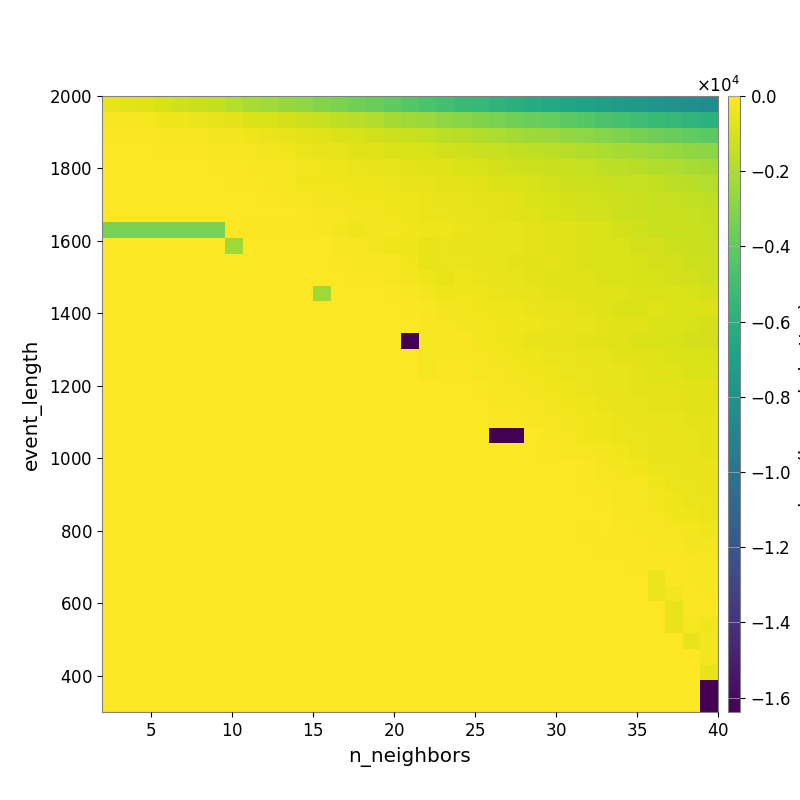

The file beside this chart, header and first rows:
-5.416153644172671875e+02, -6.451910194032009258e+02, -8.030702102807854317e+02, -1.005541607481275832e+03, -1.171917331663134291e+03, -1.324856376758626084e+03, -1.529180055933017002e+03, -1.804108619361872570e+03, -2.083304952978709480e+03, -2.292317156992829496e+03, -2.502871372105061710e+03, -2.743384135395463545e+03, -3.009275323238939563e+03, -3.221268079793720972e+03, -3.490313788401230795e+03, -3.767671480227235406e+03, -4.007883875200158855e+03, -4.320872419973045908e+03, -4.620552111990917183e+03, -4.908065198380820220e+03, -5.193657917284398536e+03, -5.437874547985500612e+03, -5.718487688379083920e+03, -5.963148938330491546e+03
-1.668952685791850854e+02, -1.902449419496934127e+02, -2.418163454440003477e+02, -3.544966031449411048e+02, -4.168058465006418487e+02, -4.761750174825303930e+02, -5.850688862392140663e+02, -6.989180395130798615e+02, -8.343688343945771067e+02, -9.392192763809173357e+02, -1.086862781583920196e+03, -1.228102749497106288e+03, -1.379080635907839678e+03, -1.545844025972254940e+03, -1.715259184544501295e+03, -1.912452900031095169e+03, -2.128830391871808388e+03, -2.317854567241065070e+03, -2.482405480008612813e+03, -2.689181652303083411e+03, -2.910348630304244580e+03, -3.079034470341645374e+03, -3.271729351018193483e+03, -3.471452952540954357e+03
-9.374240559557252084e+01, -1.006878538366831464e+02, -1.006878538366831464e+02, -1.475296470061421701e+02, -1.898710647072204551e+02, -2.115261641576807961e+02, -2.655855159900183935e+02, -3.176574447393873015e+02, -4.045898254079773437e+02, -4.915804061636899291e+02, -5.784029342185976930e+02, -6.762153613390089504e+02, -7.884957228258197119e+02, -8.913399844682559205e+02, -1.014995125321169667e+03, -1.124846005886265175e+03, -1.219028731564336795e+03, -1.328512591141588473e+03, -1.467352224168663270e+03, -1.623107252613310038e+03, -1.752077630130524085e+03, -1.899271877241045559e+03, -2.038237768720741997e+03, -2.180192692913924020e+03
-5.740765138928521338e+01, -5.938459564797562251e+01, -6.187087050884619543e+01, -9.351478470238558316e+01, -1.058207310024817929e+02, -1.262159480807865322e+02, -1.409619900734998339e+02, -1.819073597259957751e+02, -2.219469462061517504e+02, -2.918736286183861353e+02, -3.766878550069498033e+02, -4.488506934706226161e+02, -5.331946495963497910e+02, -5.790015773405111759e+02, -7.160829231205132146e+02, -7.647305258572882849e+02, -8.621023868573598747e+02, -9.462209364648396104e+02, -1.008745517076936039e+03, -1.096644777375439844e+03, -1.199194044017157239e+03, -1.285935083277448257e+03, -1.392164274010201098e+03, -1.504770429970292298e+03
-3.972053263520868427e+01, -3.171015567833952531e+01, -3.462027952945263110e+01, -5.336649308170144934e+01, -5.724502689229765195e+01, -6.318597620955387129e+01, -7.837126436275485730e+01, -1.091343449296841754e+02, -1.315179086193872990e+02, -1.701652053429130547e+02, -2.324349629579182022e+02, -3.085204843618790846e+02, -3.624673527230494301e+02, -4.026850169108689670e+02, -4.855900970700070616e+02, -5.383765609185790026e+02, -6.068545108731262872e+02, -6.742721397614421903e+02, -7.387222423461779499e+02, -8.243086428007721906e+02, -9.021726377311611031e+02, -9.783008373057405151e+02, -1.076115951001681879e+03, -1.193935782655047205e+03
-3.009906821092770457e+01, -3.404789299125806679e+01, -3.790622910455633132e+01, -4.036307905839311871e+01, -4.036307905839311871e+01, -4.036307905839311871e+01, -5.607023960235609650e+01, -1.052813153666594559e+02, -1.234836215278772897e+02, -1.624527043870773184e+02, -2.450036277625094101e+02, -3.258009827572540758e+02, -3.610193224375182695e+02, -3.437296426017995827e+02, -4.087922296384491005e+02, -4.349105084278282334e+02, -4.710536395031283519e+02, -5.161484619077295974e+02, -5.882470767578740833e+02, -6.616217547569855242e+02, -6.909760846291326288e+02, -7.582896047886124506e+02, -8.361590001592638828e+02, -9.065457590526095828e+02
-3.009906821092770457e+01, -3.009906821092770457e+01, -3.404789299125806679e+01, -2.678417665124403158e+01, -2.678417665124403158e+01, -2.678417665124403158e+01, -2.678417665124403158e+01, -4.898009392556578945e+01, -6.108809617829862759e+01, -7.797947168997487211e+01, -1.392259299430001533e+02, -1.792494641129893864e+02, -2.795300895652155759e+02, -2.948831190845162951e+02, -3.469913478417312263e+02, -3.722906616237827393e+02, -4.208187567471496209e+02, -4.478019046246919288e+02, -4.868876968871704776e+02, -5.273534774404256495e+02, -5.808678124873537172e+02, -6.478031611826891094e+02, -7.038635118464409288e+02, -7.632927841084367628e+02
-1.109308605758378619e+01, -1.109308605758378619e+01, -1.109308605758378619e+01, -1.109308605758378619e+01, -1.109308605758378619e+01, -1.109308605758378619e+01, -8.442934346457262151e+00, -2.027482065014836010e+01, -2.715288583722532323e+01, -2.715288583722532323e+01, -5.811059464580030465e+01, -1.118509720873347817e+02, -1.815699200334708792e+02, -2.443863853410061608e+02, -3.096853075977764433e+02, -2.943260329756566875e+02, -3.587528681690344570e+02, -4.014917382115805253e+02, -4.596388567501281841e+02, -4.959318850645059911e+02, -5.623570961963553145e+02, -6.277963228587069580e+02, -7.031735619813626954e+02, -7.581216877101938962e+02
-3.276651928710937682e+03, -3.276651928710937682e+03, -3.276651928710937682e+03, -3.276651928710937682e+03, -3.276651928710937682e+03, -3.276651928710937682e+03, -3.276651928710937682e+03, -5.014684905704147866e+01, -6.874552732918388642e+01, -6.874552732918388642e+01, -7.784863626608559173e+01, -1.273674939128959096e+02, -1.623160342332590744e+02, -2.987870822810345430e+02, -4.326184392283445845e+02, -2.829000408209121247e+02, -3.087617982728414177e+02, -3.631095613832616209e+02, -3.920217842741307663e+02, -3.925765258421643011e+02, -4.633511875724173024e+02, -5.377594568794853558e+02, -5.916367336955247538e+02, -6.335866568914061645e+02
0.000000000000000000e+00, 0.000000000000000000e+00, 0.000000000000000000e+00, 0.000000000000000000e+00, 0.000000000000000000e+00, 0.000000000000000000e+00, 0.000000000000000000e+00, -2.340220720563615942e+03, -3.121643462717191042e+01, -3.121643462717191042e+01, -4.546951061897406987e+01, -4.064089460367933526e+01, -5.326295400960145088e+01, -1.402545766803119704e+02, -2.047585004350480347e+02, -2.991536827373254823e+02, -4.274947364289138250e+02, -4.427391891962815293e+02, -5.315159442211142959e+02, -4.965408010853720953e+02, -5.281556884289263962e+02, -5.932634270328138655e+02, -6.128430206173910619e+02, -6.259233635162422615e+02
0.000000000000000000e+00, 0.000000000000000000e+00, 0.000000000000000000e+00, 0.000000000000000000e+00, 0.000000000000000000e+00, 0.000000000000000000e+00, 0.000000000000000000e+00, 0.000000000000000000e+00, 0.000000000000000000e+00, 0.000000000000000000e+00, -3.121643462717191042e+01, -2.898495006570014709e+01, -4.235968587101721283e+01, -7.644736035044472544e+01, -1.290617367254507997e+02, -1.490829172520026873e+02, -2.320106705710062727e+02, -3.585041188825264840e+02, -5.269296817477174955e+02, -4.684278984213983108e+02, -4.574604216626425455e+02, -5.297538278607577240e+02, -5.819475187225984882e+02, -6.419248415257717397e+02
0.000000000000000000e+00, 0.000000000000000000e+00, 0.000000000000000000e+00, 0.000000000000000000e+00, 0.000000000000000000e+00, 0.000000000000000000e+00, 0.000000000000000000e+00, 0.000000000000000000e+00, 0.000000000000000000e+00, 0.000000000000000000e+00, 0.000000000000000000e+00, -2.146087222175802012e+01, -3.427334608161049800e+01, -4.829029724239400423e+01, -7.094202688320072525e+01, -1.084241174991445860e+02, -1.966165272763649909e+02, -2.868506280055918864e+02, -4.455454355874168186e+02, -5.347920892042955074e+02, -4.448218725336975581e+02, -5.082401026240777355e+02, -5.519826453807238522e+02, -6.210945954995987677e+02
0.000000000000000000e+00, 0.000000000000000000e+00, 0.000000000000000000e+00, 0.000000000000000000e+00, 0.000000000000000000e+00, 0.000000000000000000e+00, 0.000000000000000000e+00, 0.000000000000000000e+00, 0.000000000000000000e+00, 0.000000000000000000e+00, 0.000000000000000000e+00, 0.000000000000000000e+00, -2.340220720563615942e+03, -2.779960870906326420e+01, -3.570836063092782808e+01, -5.104944863064356753e+01, -1.147597524213581011e+02, -1.457069104087036067e+02, -3.188949015396476057e+02, -4.295188030569772764e+02, -3.744049901028642466e+02, -4.365363161273600099e+02, -4.867548397968297991e+02, -5.463417362217943491e+02
0.000000000000000000e+00, 0.000000000000000000e+00, 0.000000000000000000e+00, 0.000000000000000000e+00, 0.000000000000000000e+00, 0.000000000000000000e+00, 0.000000000000000000e+00, 0.000000000000000000e+00, 0.000000000000000000e+00, 0.000000000000000000e+00, 0.000000000000000000e+00, 0.000000000000000000e+00, 0.000000000000000000e+00, 0.000000000000000000e+00, -3.125446347925511859e+01, -3.125446347925511859e+01, -6.163552480644460019e+01, -7.095724237796017064e+01, -1.746982892158738139e+02, -2.726514661768096062e+02, -2.792970950950058295e+02, -3.368419049804363681e+02, -3.877554657209169022e+02, -4.228049273893544182e+02
0.000000000000000000e+00, 0.000000000000000000e+00, 0.000000000000000000e+00, 0.000000000000000000e+00, 0.000000000000000000e+00, 0.000000000000000000e+00, 0.000000000000000000e+00, 0.000000000000000000e+00, 0.000000000000000000e+00, 0.000000000000000000e+00, 0.000000000000000000e+00, 0.000000000000000000e+00, 0.000000000000000000e+00, 0.000000000000000000e+00, -1.965826527258315437e+01, -1.965826527258315437e+01, -3.125446347925511859e+01, -4.618640071595722674e+01, -1.371790351166670803e+02, -1.955328602244866545e+02, -2.869670961570204213e+02, -2.649392886100724809e+02, -3.278718857291279960e+02, -3.656745980731664076e+02
0.000000000000000000e+00, 0.000000000000000000e+00, 0.000000000000000000e+00, 0.000000000000000000e+00, 0.000000000000000000e+00, 0.000000000000000000e+00, 0.000000000000000000e+00, 0.000000000000000000e+00, 0.000000000000000000e+00, 0.000000000000000000e+00, 0.000000000000000000e+00, 0.000000000000000000e+00, 0.000000000000000000e+00, 0.000000000000000000e+00, 0.000000000000000000e+00, 0.000000000000000000e+00, 0.000000000000000000e+00, -1.638365002441406250e+04, -2.301441990538279185e+02, -1.615340107517691877e+02, -1.812863467103301787e+02, -3.151481035001020814e+02, -3.609441453685923875e+02, -4.332719181396695944e+02
0.000000000000000000e+00, 0.000000000000000000e+00, 0.000000000000000000e+00, 0.000000000000000000e+00, 0.000000000000000000e+00, 0.000000000000000000e+00, 0.000000000000000000e+00, 0.000000000000000000e+00, 0.000000000000000000e+00, 0.000000000000000000e+00, 0.000000000000000000e+00, 0.000000000000000000e+00, 0.000000000000000000e+00, 0.000000000000000000e+00, 0.000000000000000000e+00, 0.000000000000000000e+00, 0.000000000000000000e+00, 0.000000000000000000e+00, -2.085452379734844044e+02, -1.281173058176829898e+02, -1.281173058176829898e+02, -2.544036711887740410e+02, -2.948121239641456555e+02, -3.835713340096091315e+02
0.000000000000000000e+00, 0.000000000000000000e+00, 0.000000000000000000e+00, 0.000000000000000000e+00, 0.000000000000000000e+00, 0.000000000000000000e+00, 0.000000000000000000e+00, 0.000000000000000000e+00, 0.000000000000000000e+00, 0.000000000000000000e+00, 0.000000000000000000e+00, 0.000000000000000000e+00, 0.000000000000000000e+00, 0.000000000000000000e+00, 0.000000000000000000e+00, 0.000000000000000000e+00, 0.000000000000000000e+00, 0.000000000000000000e+00, -1.932714102345941285e+02, -8.759824039090931080e+01, -8.759824039090931080e+01, -2.235915096807603959e+02, -2.499266702227177461e+02, -3.056320344960144553e+02
0.000000000000000000e+00, 0.000000000000000000e+00, 0.000000000000000000e+00, 0.000000000000000000e+00, 0.000000000000000000e+00, 0.000000000000000000e+00, 0.000000000000000000e+00, 0.000000000000000000e+00, 0.000000000000000000e+00, 0.000000000000000000e+00, 0.000000000000000000e+00, 0.000000000000000000e+00, 0.000000000000000000e+00, 0.000000000000000000e+00, 0.000000000000000000e+00, 0.000000000000000000e+00, 0.000000000000000000e+00, 0.000000000000000000e+00, -4.724314135174418539e+01, -4.724314135174418539e+01, -4.597386702501137279e+01, -1.200348292785805313e+02, -2.250285968624707778e+02, -2.465875458001536344e+02
0.000000000000000000e+00, 0.000000000000000000e+00, 0.000000000000000000e+00, 0.000000000000000000e+00, 0.000000000000000000e+00, 0.000000000000000000e+00, 0.000000000000000000e+00, 0.000000000000000000e+00, 0.000000000000000000e+00, 0.000000000000000000e+00, 0.000000000000000000e+00, 0.000000000000000000e+00, 0.000000000000000000e+00, 0.000000000000000000e+00, 0.000000000000000000e+00, 0.000000000000000000e+00, 0.000000000000000000e+00, 0.000000000000000000e+00, 0.000000000000000000e+00, 0.000000000000000000e+00, -2.038891109591467199e+01, -3.253078422184539420e+01, -1.604892429636725524e+02, -1.856734937954840632e+02
0.000000000000000000e+00, 0.000000000000000000e+00, 0.000000000000000000e+00, 0.000000000000000000e+00, 0.000000000000000000e+00, 0.000000000000000000e+00, 0.000000000000000000e+00, 0.000000000000000000e+00, 0.000000000000000000e+00, 0.000000000000000000e+00, 0.000000000000000000e+00, 0.000000000000000000e+00, 0.000000000000000000e+00, 0.000000000000000000e+00, 0.000000000000000000e+00, 0.000000000000000000e+00, 0.000000000000000000e+00, 0.000000000000000000e+00, 0.000000000000000000e+00, 0.000000000000000000e+00, -2.038891109591467199e+01, -3.253078422184539420e+01, -9.999243389973482010e+01, -1.219577839174546341e+02
0.000000000000000000e+00, 0.000000000000000000e+00, 0.000000000000000000e+00, 0.000000000000000000e+00, 0.000000000000000000e+00, 0.000000000000000000e+00, 0.000000000000000000e+00, 0.000000000000000000e+00, 0.000000000000000000e+00, 0.000000000000000000e+00, 0.000000000000000000e+00, 0.000000000000000000e+00, 0.000000000000000000e+00, 0.000000000000000000e+00, 0.000000000000000000e+00, 0.000000000000000000e+00, 0.000000000000000000e+00, 0.000000000000000000e+00, 0.000000000000000000e+00, 0.000000000000000000e+00, 0.000000000000000000e+00, 0.000000000000000000e+00, -1.638365710449218750e+04, -1.638365710449218750e+04
0.000000000000000000e+00, 0.000000000000000000e+00, 0.000000000000000000e+00, 0.000000000000000000e+00, 0.000000000000000000e+00, 0.000000000000000000e+00, 0.000000000000000000e+00, 0.000000000000000000e+00, 0.000000000000000000e+00, 0.000000000000000000e+00, 0.000000000000000000e+00, 0.000000000000000000e+00, 0.000000000000000000e+00, 0.000000000000000000e+00, 0.000000000000000000e+00, 0.000000000000000000e+00, 0.000000000000000000e+00, 0.000000000000000000e+00, 0.000000000000000000e+00, 0.000000000000000000e+00, 0.000000000000000000e+00, 0.000000000000000000e+00, 0.000000000000000000e+00, 0.000000000000000000e+00
0.000000000000000000e+00, 0.000000000000000000e+00, 0.000000000000000000e+00, 0.000000000000000000e+00, 0.000000000000000000e+00, 0.000000000000000000e+00, 0.000000000000000000e+00, 0.000000000000000000e+00, 0.000000000000000000e+00, 0.000000000000000000e+00, 0.000000000000000000e+00, 0.000000000000000000e+00, 0.000000000000000000e+00, 0.000000000000000000e+00, 0.000000000000000000e+00, 0.000000000000000000e+00, 0.000000000000000000e+00, 0.000000000000000000e+00, 0.000000000000000000e+00, 0.000000000000000000e+00, 0.000000000000000000e+00, 0.000000000000000000e+00, 0.000000000000000000e+00, 0.000000000000000000e+00
0.000000000000000000e+00, 0.000000000000000000e+00, 0.000000000000000000e+00, 0.000000000000000000e+00, 0.000000000000000000e+00, 0.000000000000000000e+00, 0.000000000000000000e+00, 0.000000000000000000e+00, 0.000000000000000000e+00, 0.000000000000000000e+00, 0.000000000000000000e+00, 0.000000000000000000e+00, 0.000000000000000000e+00, 0.000000000000000000e+00, 0.000000000000000000e+00, 0.000000000000000000e+00, 0.000000000000000000e+00, 0.000000000000000000e+00, 0.000000000000000000e+00, 0.000000000000000000e+00, 0.000000000000000000e+00, 0.000000000000000000e+00, 0.000000000000000000e+00, 0.000000000000000000e+00
0.000000000000000000e+00, 0.000000000000000000e+00, 0.000000000000000000e+00, 0.000000000000000000e+00, 0.000000000000000000e+00, 0.000000000000000000e+00, 0.000000000000000000e+00, 0.000000000000000000e+00, 0.000000000000000000e+00, 0.000000000000000000e+00, 0.000000000000000000e+00, 0.000000000000000000e+00, 0.000000000000000000e+00, 0.000000000000000000e+00, 0.000000000000000000e+00, 0.000000000000000000e+00, 0.000000000000000000e+00, 0.000000000000000000e+00, 0.000000000000000000e+00, 0.000000000000000000e+00, 0.000000000000000000e+00, 0.000000000000000000e+00, 0.000000000000000000e+00, 0.000000000000000000e+00
0.000000000000000000e+00, 0.000000000000000000e+00, 0.000000000000000000e+00, 0.000000000000000000e+00, 0.000000000000000000e+00, 0.000000000000000000e+00, 0.000000000000000000e+00, 0.000000000000000000e+00, 0.000000000000000000e+00, 0.000000000000000000e+00, 0.000000000000000000e+00, 0.000000000000000000e+00, 0.000000000000000000e+00, 0.000000000000000000e+00, 0.000000000000000000e+00, 0.000000000000000000e+00, 0.000000000000000000e+00, 0.000000000000000000e+00, 0.000000000000000000e+00, 0.000000000000000000e+00, 0.000000000000000000e+00, 0.000000000000000000e+00, 0.000000000000000000e+00, 0.000000000000000000e+00
0.000000000000000000e+00, 0.000000000000000000e+00, 0.000000000000000000e+00, 0.000000000000000000e+00, 0.000000000000000000e+00, 0.000000000000000000e+00, 0.000000000000000000e+00, 0.000000000000000000e+00, 0.000000000000000000e+00, 0.000000000000000000e+00, 0.000000000000000000e+00, 0.000000000000000000e+00, 0.000000000000000000e+00, 0.000000000000000000e+00, 0.000000000000000000e+00, 0.000000000000000000e+00, 0.000000000000000000e+00, 0.000000000000000000e+00, 0.000000000000000000e+00, 0.000000000000000000e+00, 0.000000000000000000e+00, 0.000000000000000000e+00, 0.000000000000000000e+00, 0.000000000000000000e+00
0.000000000000000000e+00, 0.000000000000000000e+00, 0.000000000000000000e+00, 0.000000000000000000e+00, 0.000000000000000000e+00, 0.000000000000000000e+00, 0.000000000000000000e+00, 0.000000000000000000e+00, 0.000000000000000000e+00, 0.000000000000000000e+00, 0.000000000000000000e+00, 0.000000000000000000e+00, 0.000000000000000000e+00, 0.000000000000000000e+00, 0.000000000000000000e+00, 0.000000000000000000e+00, 0.000000000000000000e+00, 0.000000000000000000e+00, 0.000000000000000000e+00, 0.000000000000000000e+00, 0.000000000000000000e+00, 0.000000000000000000e+00, 0.000000000000000000e+00, 0.000000000000000000e+00
0.000000000000000000e+00, 0.000000000000000000e+00, 0.000000000000000000e+00, 0.000000000000000000e+00, 0.000000000000000000e+00, 0.000000000000000000e+00, 0.000000000000000000e+00, 0.000000000000000000e+00, 0.000000000000000000e+00, 0.000000000000000000e+00, 0.000000000000000000e+00, 0.000000000000000000e+00, 0.000000000000000000e+00, 0.000000000000000000e+00, 0.000000000000000000e+00, 0.000000000000000000e+00, 0.000000000000000000e+00, 0.000000000000000000e+00, 0.000000000000000000e+00, 0.000000000000000000e+00, 0.000000000000000000e+00, 0.000000000000000000e+00, 0.000000000000000000e+00, 0.000000000000000000e+00
0.000000000000000000e+00, 0.000000000000000000e+00, 0.000000000000000000e+00, 0.000000000000000000e+00, 0.000000000000000000e+00, 0.000000000000000000e+00, 0.000000000000000000e+00, 0.000000000000000000e+00, 0.000000000000000000e+00, 0.000000000000000000e+00, 0.000000000000000000e+00, 0.000000000000000000e+00, 0.000000000000000000e+00, 0.000000000000000000e+00, 0.000000000000000000e+00, 0.000000000000000000e+00, 0.000000000000000000e+00, 0.000000000000000000e+00, 0.000000000000000000e+00, 0.000000000000000000e+00, 0.000000000000000000e+00, 0.000000000000000000e+00, 0.000000000000000000e+00, 0.000000000000000000e+00
0.000000000000000000e+00, 0.000000000000000000e+00, 0.000000000000000000e+00, 0.000000000000000000e+00, 0.000000000000000000e+00, 0.000000000000000000e+00, 0.000000000000000000e+00, 0.000000000000000000e+00, 0.000000000000000000e+00, 0.000000000000000000e+00, 0.000000000000000000e+00, 0.000000000000000000e+00, 0.000000000000000000e+00, 0.000000000000000000e+00, 0.000000000000000000e+00, 0.000000000000000000e+00, 0.000000000000000000e+00, 0.000000000000000000e+00, 0.000000000000000000e+00, 0.000000000000000000e+00, 0.000000000000000000e+00, 0.000000000000000000e+00, 0.000000000000000000e+00, 0.000000000000000000e+00
0.000000000000000000e+00, 0.000000000000000000e+00, 0.000000000000000000e+00, 0.000000000000000000e+00, 0.000000000000000000e+00, 0.000000000000000000e+00, 0.000000000000000000e+00, 0.000000000000000000e+00, 0.000000000000000000e+00, 0.000000000000000000e+00, 0.000000000000000000e+00, 0.000000000000000000e+00, 0.000000000000000000e+00, 0.000000000000000000e+00, 0.000000000000000000e+00, 0.000000000000000000e+00, 0.000000000000000000e+00, 0.000000000000000000e+00, 0.000000000000000000e+00, 0.000000000000000000e+00, 0.000000000000000000e+00, 0.000000000000000000e+00, 0.000000000000000000e+00, 0.000000000000000000e+00
0.000000000000000000e+00, 0.000000000000000000e+00, 0.000000000000000000e+00, 0.000000000000000000e+00, 0.000000000000000000e+00, 0.000000000000000000e+00, 0.000000000000000000e+00, 0.000000000000000000e+00, 0.000000000000000000e+00, 0.000000000000000000e+00, 0.000000000000000000e+00, 0.000000000000000000e+00, 0.000000000000000000e+00, 0.000000000000000000e+00, 0.000000000000000000e+00, 0.000000000000000000e+00, 0.000000000000000000e+00, 0.000000000000000000e+00, 0.000000000000000000e+00, 0.000000000000000000e+00, 0.000000000000000000e+00, 0.000000000000000000e+00, 0.000000000000000000e+00, 0.000000000000000000e+00
0.000000000000000000e+00, 0.000000000000000000e+00, 0.000000000000000000e+00, 0.000000000000000000e+00, 0.000000000000000000e+00, 0.000000000000000000e+00, 0.000000000000000000e+00, 0.000000000000000000e+00, 0.000000000000000000e+00, 0.000000000000000000e+00, 0.000000000000000000e+00, 0.000000000000000000e+00, 0.000000000000000000e+00, 0.000000000000000000e+00, 0.000000000000000000e+00, 0.000000000000000000e+00, 0.000000000000000000e+00, 0.000000000000000000e+00, 0.000000000000000000e+00, 0.000000000000000000e+00, 0.000000000000000000e+00, 0.000000000000000000e+00, 0.000000000000000000e+00, 0.000000000000000000e+00
0.000000000000000000e+00, 0.000000000000000000e+00, 0.000000000000000000e+00, 0.000000000000000000e+00, 0.000000000000000000e+00, 0.000000000000000000e+00, 0.000000000000000000e+00, 0.000000000000000000e+00, 0.000000000000000000e+00, 0.000000000000000000e+00, 0.000000000000000000e+00, 0.000000000000000000e+00, 0.000000000000000000e+00, 0.000000000000000000e+00, 0.000000000000000000e+00, 0.000000000000000000e+00, 0.000000000000000000e+00, 0.000000000000000000e+00, 0.000000000000000000e+00, 0.000000000000000000e+00, 0.000000000000000000e+00, 0.000000000000000000e+00, 0.000000000000000000e+00, 0.000000000000000000e+00
0.000000000000000000e+00, 0.000000000000000000e+00, 0.000000000000000000e+00, 0.000000000000000000e+00, 0.000000000000000000e+00, 0.000000000000000000e+00, 0.000000000000000000e+00, 0.000000000000000000e+00, 0.000000000000000000e+00, 0.000000000000000000e+00, 0.000000000000000000e+00, 0.000000000000000000e+00, 0.000000000000000000e+00, 0.000000000000000000e+00, 0.000000000000000000e+00, 0.000000000000000000e+00, 0.000000000000000000e+00, 0.000000000000000000e+00, 0.000000000000000000e+00, 0.000000000000000000e+00, 0.000000000000000000e+00, 0.000000000000000000e+00, 0.000000000000000000e+00, 0.000000000000000000e+00
0.000000000000000000e+00, 0.000000000000000000e+00, 0.000000000000000000e+00, 0.000000000000000000e+00, 0.000000000000000000e+00, 0.000000000000000000e+00, 0.000000000000000000e+00, 0.000000000000000000e+00, 0.000000000000000000e+00, 0.000000000000000000e+00, 0.000000000000000000e+00, 0.000000000000000000e+00, 0.000000000000000000e+00, 0.000000000000000000e+00, 0.000000000000000000e+00, 0.000000000000000000e+00, 0.000000000000000000e+00, 0.000000000000000000e+00, 0.000000000000000000e+00, 0.000000000000000000e+00, 0.000000000000000000e+00, 0.000000000000000000e+00, 0.000000000000000000e+00, 0.000000000000000000e+00
0.000000000000000000e+00, 0.000000000000000000e+00, 0.000000000000000000e+00, 0.000000000000000000e+00, 0.000000000000000000e+00, 0.000000000000000000e+00, 0.000000000000000000e+00, 0.000000000000000000e+00, 0.000000000000000000e+00, 0.000000000000000000e+00, 0.000000000000000000e+00, 0.000000000000000000e+00, 0.000000000000000000e+00, 0.000000000000000000e+00, 0.000000000000000000e+00, 0.000000000000000000e+00, 0.000000000000000000e+00, 0.000000000000000000e+00, 0.000000000000000000e+00, 0.000000000000000000e+00, 0.000000000000000000e+00, 0.000000000000000000e+00, 0.000000000000000000e+00, 0.000000000000000000e+00
